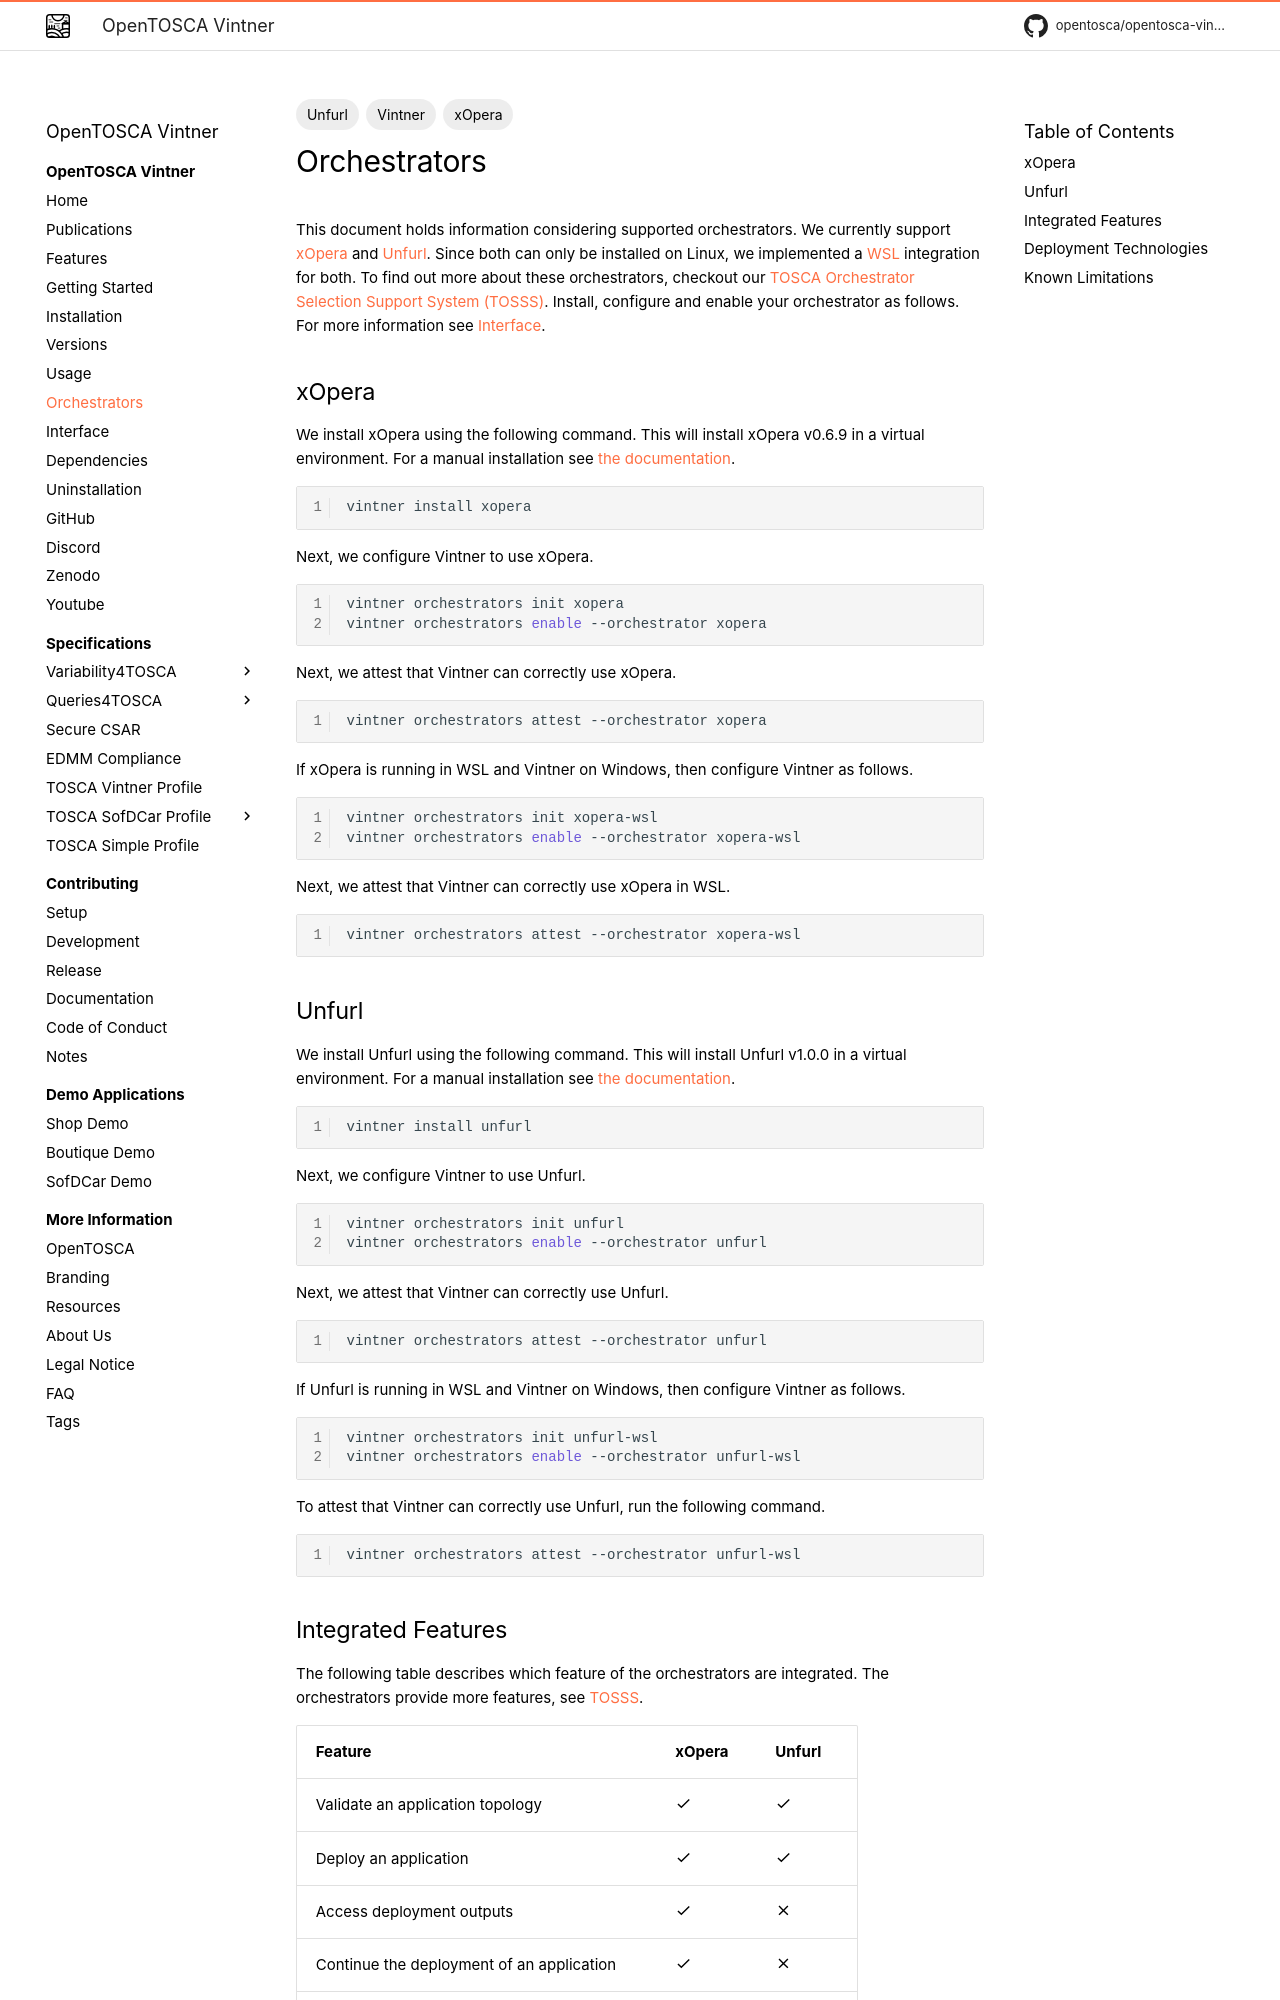

repository: OpenTOSCA/opentosca-vintner · page: orchestrators/index.html · generator: mkdocs

---
tags:
- Vintner
- xOpera
- Unfurl
---

# Orchestrators

This document holds information considering supported orchestrators. 
We currently support [xOpera](https://github.com/xlab-si/xopera-opera){target=_blank} and [Unfurl](https://github.com/onecommons/unfurl){target=_blank}.
Since both can only be installed on Linux, we implemented a [WSL](https://docs.microsoft.com/en-us/windows/wsl){target=_blank} integration for both.
To find out more about these orchestrators, checkout our [TOSCA Orchestrator Selection Support System (TOSSS)](https://tosss.opentosca.org){target=_blank}.
Install, configure and enable your orchestrator as follows.
For more information see [Interface](interface.md){target=_blank}.

## xOpera

We install xOpera using the following command.
This will install xOpera v0.6.9 in a virtual environment.
For a manual installation see [the documentation](https://xlab-si.github.io/xopera-docs/02-cli.html#installation){target=_blank}.

```shell linenums="1"
vintner install xopera
```

Next, we configure Vintner to use xOpera.

```shell linenums="1"
vintner orchestrators init xopera
vintner orchestrators enable --orchestrator xopera
```

Next, we attest that Vintner can correctly use xOpera.

```shell linenums="1"
vintner orchestrators attest --orchestrator xopera
```

If xOpera is running in WSL and Vintner on Windows, then configure Vintner as follows.

```shell linenums="1"
vintner orchestrators init xopera-wsl
vintner orchestrators enable --orchestrator xopera-wsl
```

Next, we attest that Vintner can correctly use xOpera in WSL.

```shell linenums="1"
vintner orchestrators attest --orchestrator xopera-wsl
```


## Unfurl

We install Unfurl using the following command.
This will install Unfurl v1.0.0 in a virtual environment.
For a manual installation see [the documentation](https://docs.unfurl.run/README.html#installation){target=_blank}.

```shell linenums="1"
vintner install unfurl
```

Next, we configure Vintner to use Unfurl.

```shell linenums="1"
vintner orchestrators init unfurl
vintner orchestrators enable --orchestrator unfurl
```

Next, we attest that Vintner can correctly use Unfurl.

```shell linenums="1"
vintner orchestrators attest --orchestrator unfurl
```

If Unfurl is running in WSL and Vintner on Windows, then configure Vintner as follows.

```shell linenums="1"
vintner orchestrators init unfurl-wsl
vintner orchestrators enable --orchestrator unfurl-wsl
```

To attest that Vintner can correctly use Unfurl, run the following command.

```shell linenums="1"
vintner orchestrators attest --orchestrator unfurl-wsl
```
